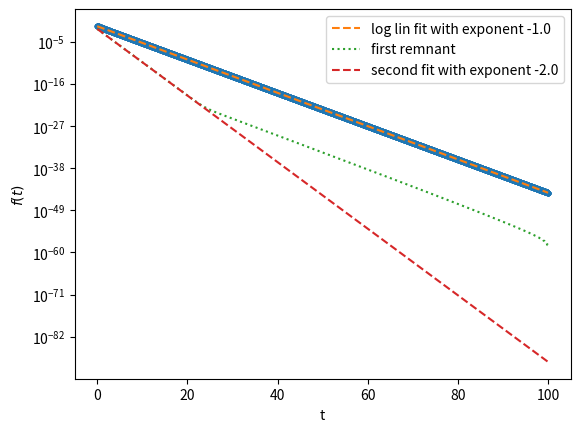
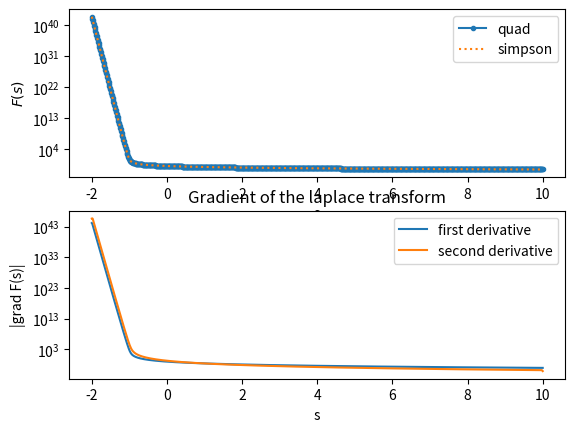

These figures' Python source, in order:
import numpy as np 
from scipy.integrate import simpson, quad
from matplotlib import pyplot as plt
from scipy.interpolate import Akima1DInterpolator, PchipInterpolator
import time 


NO_OF_SAMPLES = 10000
t = np.linspace(0,100,NO_OF_SAMPLES)
alist = np.array([0.1,0.02])
blist = np.array([1,2])
ft = np.array([np.sum(alist * np.exp(-1.0*blist*tval)) for tval in t])


def laplace(t,f,s, INTEGRATOR = 'quad'):
	'''
	We're assuming the t grid runs all the way to infinity 
	For simpson make sure that t is an np array
	'''
	if INTEGRATOR == 'quad': 
		# interpol = Akima1DInterpolator(t, f, method = 'makima')
		interpol = PchipInterpolator(x=t, y=f)
		# callintegrand = lambda tval : np.exp(-sval*tval) * interpol(tval)
		Fs = np.array([quad(lambda tval : np.exp(-sval*tval) * interpol(tval), t[0],t[-1])[0] for sval in s])
	elif INTEGRATOR == 'simpson':
		Fs = np.array([simpson(np.exp(-sval*t) * f , x=t) for sval in s])
	else:
		raise(Exception('Valid choices of integrator are \'quad\' and \'simpson\' '))

	return Fs


def manual():
	linfitslice = slice(-10,-1)
	m,logc = np.polyfit(t[linfitslice],np.log(ft[linfitslice]),1)
	c = np.exp(logc)
	loglinfit = c * np.exp(m * t)

	remnant1 = ft - loglinfit
	linfitslice2 = slice(50,100)
	m2,logc2 = np.polyfit(t[linfitslice2],np.log(remnant1[linfitslice2]),1)
	c2 = np.exp(logc2)
	loglinfit2 = c2 * np.exp(m2 * t)


	fig,ax = plt.subplots(1)
	ax.plot(t,ft,'.')
	ax.plot(t, loglinfit,'--', label = f'log lin fit with exponent {m:.2}')
	ax.plot(t, remnant1,':', label = 'first remnant' )
	ax.plot(t,loglinfit2, '--', label = f'second fit with exponent {m2:.2}')
	ax.set_yscale('log')
	ax.set_xlabel('t')
	ax.set_ylabel(r'$f(t)$')
	ax.legend()
	# plt.show()


def main():
	# s = np.linspace(0.01,5,100)

	manual()
	s = np.linspace(-2,10,1000)
	start = time.perf_counter()
	FsQUAD = laplace(t,ft,s, INTEGRATOR = 'quad')
	print(f'TypeFsQUAD = {type(FsQUAD)}')
	stop = time.perf_counter()
	print(f'Finished quad integrator in {stop - start} seconds')

	start = time.perf_counter()
	FsSIMPS = laplace(t,ft,s, INTEGRATOR = 'simpson')
	print(f'TypeFsSimps = {type(FsSIMPS)}')
	stop = time.perf_counter()
	print(f'Finished Simpson integrator in {stop-start} seconds')
	figL, (axL,axgrad) = plt.subplots(2)
	axL.set_xlabel('s')
	axL.set_ylabel(r'$F(s)$')
	# axL.set_ylim(-5,5)
	axL.plot(s,FsQUAD, '.-', label = 'quad')
	axL.plot(s,FsSIMPS,':', label = 'simpson')
	axL.set_yscale('log')
	axL.legend()

	gradlaplace = np.gradient(FsQUAD, s)
	gradlaplace2 = np.gradient(gradlaplace, s)
	axgrad.plot(s,np.abs(gradlaplace),label ='first derivative')
	axgrad.plot(s,np.abs(gradlaplace2),label ='second derivative')
	axgrad.set_xlabel('s')
	axgrad.set_ylabel('|grad F(s)|')
	axgrad.set_title('Gradient of the laplace transform')
	axgrad.set_yscale('log')
	axgrad.legend()
	plt.show()






if __name__ == '__main__':
	main()